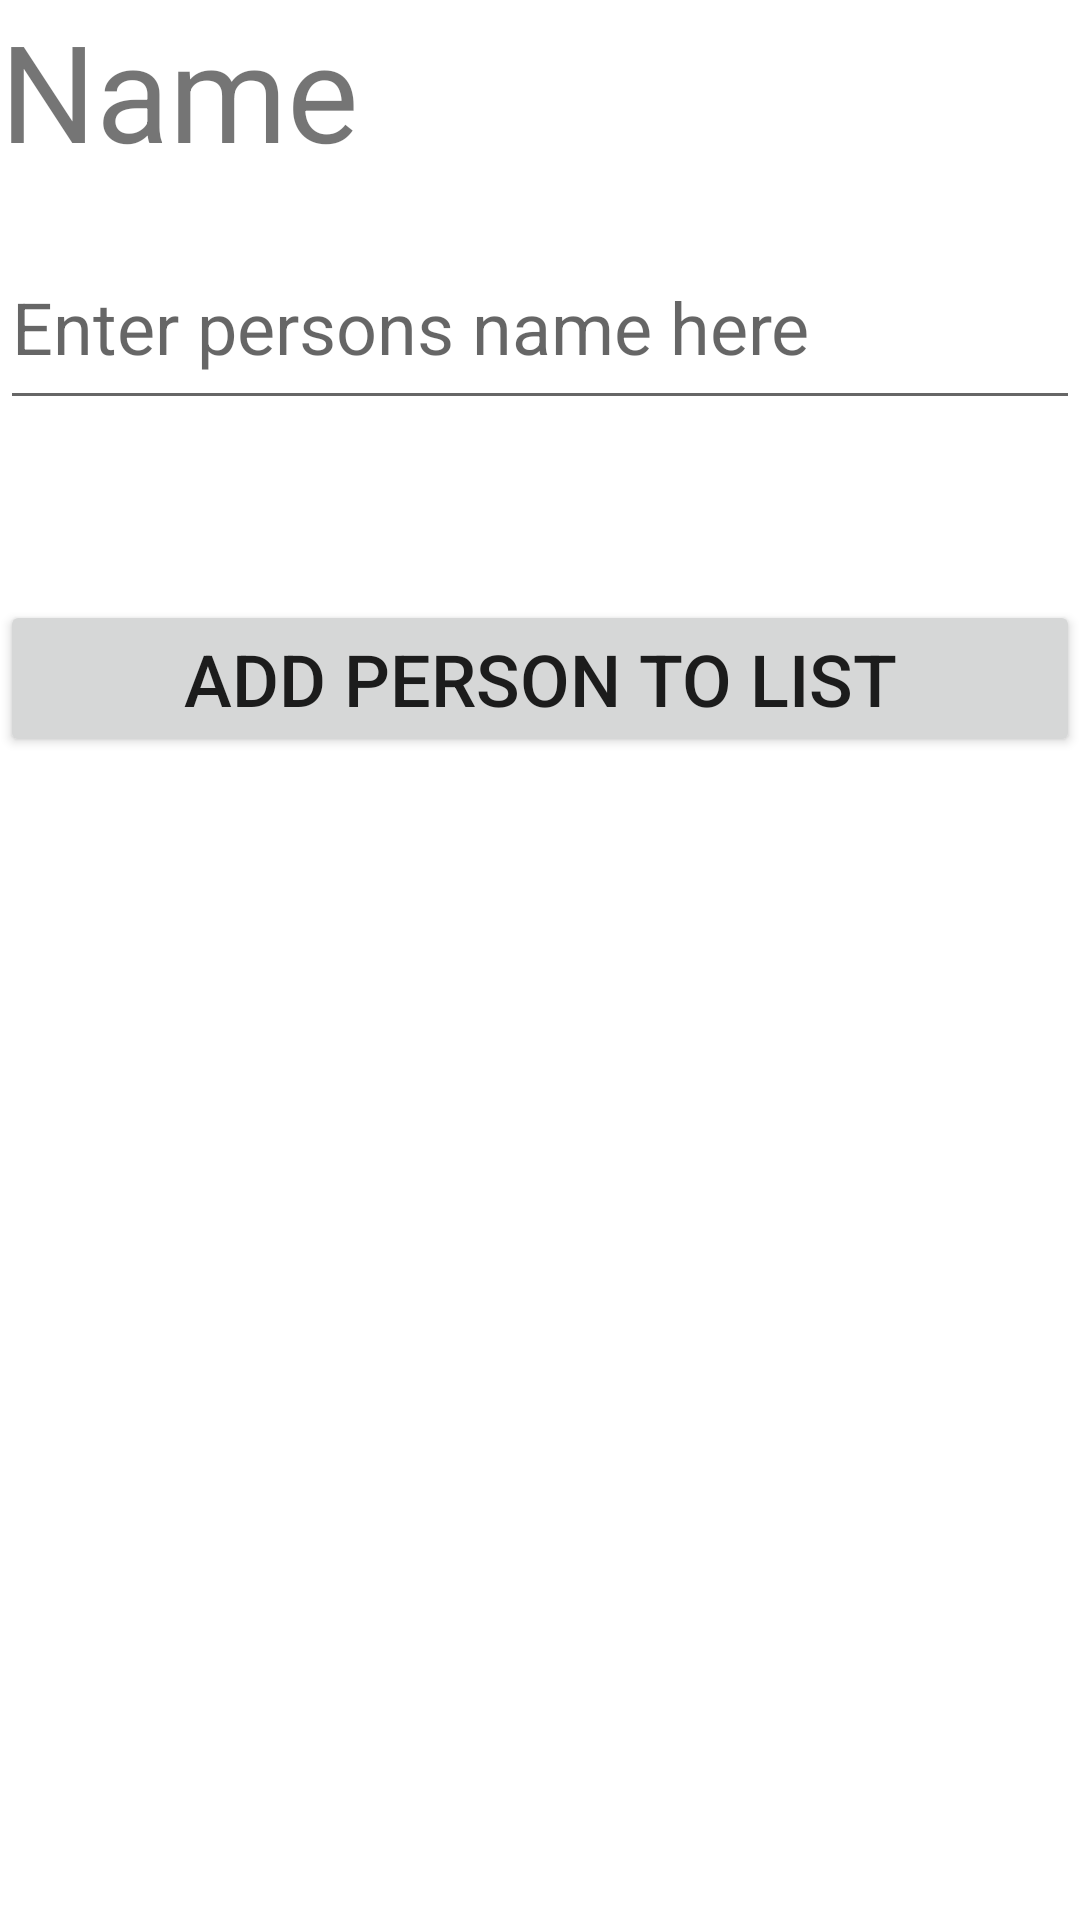

The Android layout XML behind this screen, and the referenced resources:
<!-- AndroidManifest.xml: application theme Theme.SpendAnalyser -->
<!-- res/layout/fragment_add_person.xml -->
<?xml version="1.0" encoding="utf-8"?>
<FrameLayout xmlns:android="http://schemas.android.com/apk/res/android"
    xmlns:tools="http://schemas.android.com/tools"
    android:layout_width="match_parent"
    android:layout_height="match_parent"
    tools:context=".addPerson">

    <LinearLayout
        android:layout_width="match_parent"
        android:layout_height="262dp"
        android:orientation="vertical">

        <TextView
            android:id="@+id/txtName"
            android:layout_width="match_parent"
            android:layout_height="wrap_content"
            android:layout_marginBottom="15dp"
            android:text="Name"
            android:textSize="45dp" />

        <EditText
            android:id="@+id/edtName"
            android:layout_width="match_parent"
            android:layout_height="65dp"
            android:layout_marginBottom="60dp"
            android:ems="10"
            android:hint="Enter persons name here"
            android:inputType="textPersonName"
            android:textSize="24dp" />

        <Button
            android:id="@+id/btnAddPerson"
            android:layout_width="match_parent"
            android:layout_height="wrap_content"
            android:text="Add Person to list"
            android:textSize="24dp" />


    </LinearLayout>
</FrameLayout>
<!-- resources referenced by this layout -->
<resources>
  <style name="Theme.SpendAnalyser" parent="Theme.MaterialComponents.DayNight.DarkActionBar">
          
          <item name="colorPrimary">@color/purple_500</item>
          <item name="colorPrimaryVariant">@color/purple_700</item>
          <item name="colorOnPrimary">@color/white</item>
          
          <item name="colorSecondary">@color/teal_200</item>
          <item name="colorSecondaryVariant">@color/teal_700</item>
          <item name="colorOnSecondary">@color/black</item>
          
          <item name="android:statusBarColor" tools:targetApi="l">?attr/colorPrimaryVariant</item>
          
      </style>
  <!-- not gathered from this repository: default colours our renderer supplied (Android Studio template values) -->
  <color name="purple_500">#FF6200EE</color>
  <color name="purple_700">#FF3700B3</color>
  <color name="teal_200">#FF03DAC5</color>
  <color name="teal_700">#FF018786</color>
  <color name="black">#FF000000</color>
  <color name="white">#FFFFFFFF</color>
</resources>
